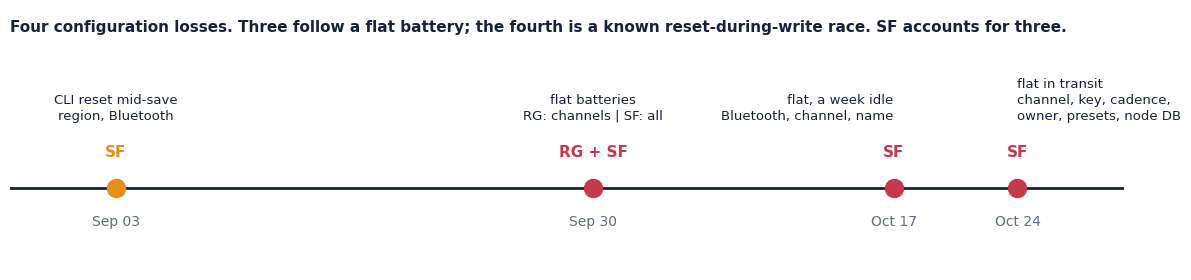

The script that saved this image: (Note: this script raises an exception after producing the figure.)
import matplotlib; matplotlib.use("Agg")
import matplotlib.pyplot as plt, matplotlib.patches as mp, collections
from datetime import date
plt.rcParams["font.family"] = "Cambria"
NAVY, RED, GREEN, GRAY, ACC, ICE, MUT = "#16213D", "#C43A4B", "#1F9D68", "#8A93A6", "#E58E1A", "#E8EDF5", "#5E6B85"
SP = "C:/Users/deogr/AppData/Local/Temp/claude/C--Users-deogr-Documents-Fall-Project-Off-Grid-Vehicle-dection-project/eca057db-c8d2-4bae-87d3-8a6c4f6c4af6/scratchpad/nvs"

# ---- incident timeline ----
ev = [(date(2026,9,3),  "SF", "CLI reset mid-save\nregion, Bluetooth", ACC),
      (date(2026,9,30), "RG + SF", "flat batteries\nRG: channels | SF: all", RED),
      (date(2026,10,17),"SF", "flat, a week idle\nBluetooth, channel, name", RED),
      (date(2026,10,24),"SF", "flat in transit\nchannel, key, cadence,\nowner, presets, node DB", RED)]
fig, ax = plt.subplots(figsize=(12.4, 2.9), dpi=200)
ax.axhline(0, color=NAVY, lw=2); ax.set_ylim(-1.2, 2.6); ax.set_xlim(date(2026,8,28), date(2026,10,30))
for i,(d, who, what, col) in enumerate(ev):
    ax.plot(d, 0, "o", color=col, ms=13, zorder=3)
    ax.text(d, 0.45, who, ha="center", fontsize=11, weight="bold", color=col)
    ha = "right" if i == 2 else ("left" if i == 3 else "center")
    ax.text(d, 0.95, what, ha=ha, va="bottom", fontsize=9.5, color=NAVY, linespacing=1.3)
    ax.text(d, -0.55, d.strftime("%b %d"), ha="center", fontsize=10, color=MUT)
ax.axis("off")
ax.text(date(2026,8,28), 2.45, "Four configuration losses. Three follow a flat battery; the fourth is a known reset-during-write race. SF accounts for three.", fontsize=11, color=NAVY, weight="bold", va="top")
plt.tight_layout(); fig.savefig("deck/g_events.png", dpi=200)

# ---- SF before vs RG sector maps ----
def load(path):
    R = open(path, "rb").read(); return R
def unstable_of(a, b, c):
    u = collections.Counter()
    for x, y in ((a, b), (b, c)):
        for i in range(len(x)):
            if x[i] != y[i]: u[i//4096] += 1
    return u
sf = [load(f"{SP}/fsS{i}.bin") for i in (1,2,3)]
rg = [load(f"{SP}/rg_fsS{i}.bin") for i in (1,2,3)]
def draw(ax, R, unstable, live, title, sub):
    n = len(R[0])//4096; cols = 48; rows = (n+cols-1)//cols
    erased = [all(x==0xFF for x in R[0][i*4096:(i+1)*4096]) for i in range(n)]
    for i in range(n):
        r, c = divmod(i, cols)
        col = GREEN if i in live else (RED if unstable.get(i) else (GRAY if not erased[i] else ICE))
        ax.add_patch(mp.Rectangle((c, rows-1-r), 0.9, 0.9, color=col, lw=0))
    ax.set_xlim(0, cols); ax.set_ylim(0, rows); ax.set_aspect("equal"); ax.axis("off")
    ax.set_title(title, fontsize=12, color=NAVY, loc="left", weight="bold")
    ax.text(0, -1.4, sub, fontsize=10, color=MUT)
fig, (a1, a2) = plt.subplots(1, 2, figsize=(12.4, 3.6), dpi=200)
draw(a1, sf, unstable_of(*sf), {25, 26, 470}, "SF, as found (before repair)", "21 unstable sectors, 12 heavily  |  117 / 107 differing bytes between reads")
draw(a2, rg, unstable_of(*rg), {151, 548}, "RG, baseline (same day, same method)", "0 unstable sectors  |  0 / 0 differing bytes  |  112 sectors holding data")
leg = [mp.Patch(color=GREEN, label="live config files"), mp.Patch(color=RED, label="unstable between reads"), mp.Patch(color=GRAY, label="stale data, stable"), mp.Patch(color=ICE, label="erased")]
fig.legend(handles=leg, loc="lower center", ncol=4, fontsize=9.5, frameon=False, bbox_to_anchor=(0.5, -0.02))
plt.tight_layout(rect=[0, 0.06, 1, 1]); fig.savefig("deck/g_maps_compare.png", dpi=200)
print("figs2 ok")
